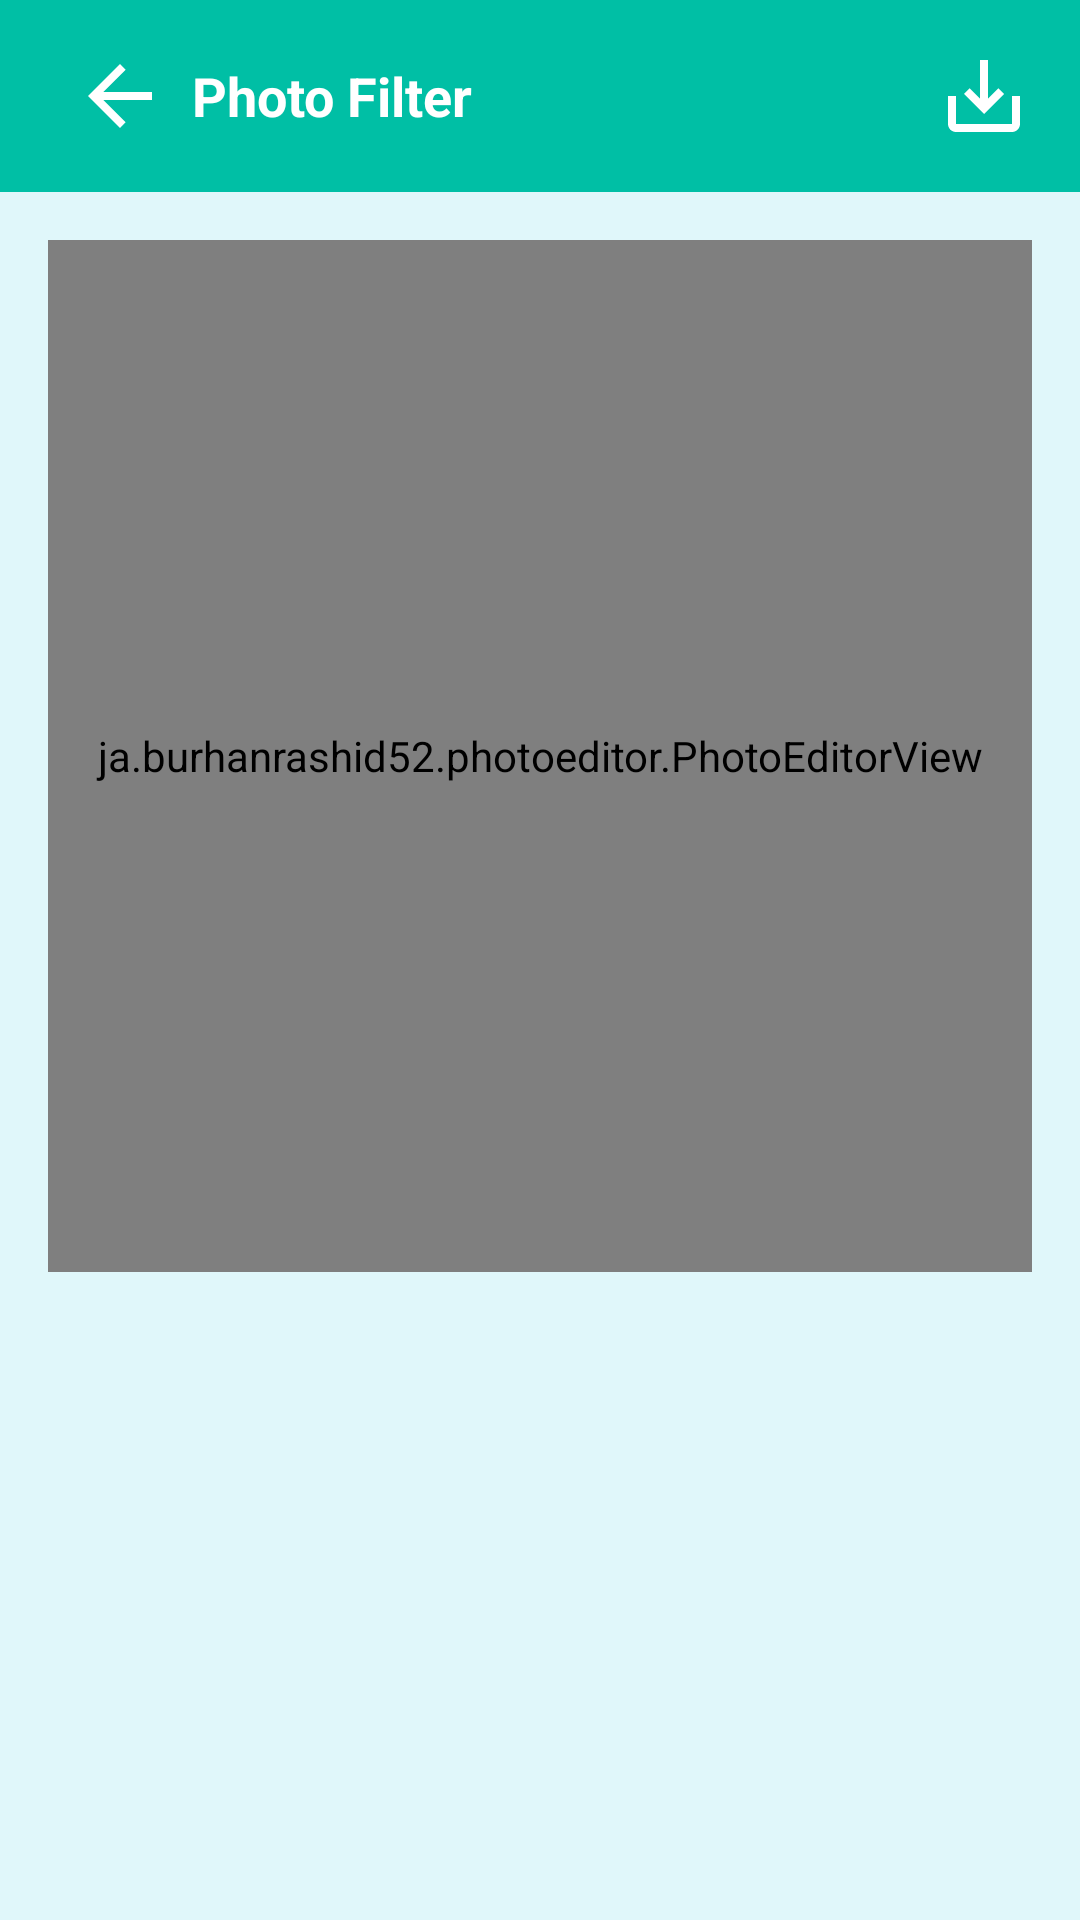

Here is an Android app screen rendered from its layout file. Give the layout XML and the strings, colors and styles it references.
<!-- AndroidManifest.xml: application theme Theme.PhotoEditor -->
<!-- res/layout/fragment_filter_photo.xml -->
<?xml version="1.0" encoding="utf-8"?>
<FrameLayout xmlns:android="http://schemas.android.com/apk/res/android"
    xmlns:app="http://schemas.android.com/apk/res-auto"
    xmlns:tools="http://schemas.android.com/tools"
    android:layout_width="match_parent"
    android:layout_height="match_parent"
    tools:context=".FilterPhotoFragment">

    <LinearLayout
        android:layout_width="match_parent"
        android:layout_height="match_parent"
        android:orientation="vertical">

        
        <LinearLayout
            android:layout_width="match_parent"
            android:layout_height="match_parent"
            android:orientation="vertical">

            
            <androidx.appcompat.widget.Toolbar
                android:id="@+id/toolbar"
                android:layout_width="match_parent"
                android:layout_height="?attr/actionBarSize"
                android:background="?attr/colorPrimary"
                app:popupTheme="@style/ThemeOverlay.MaterialComponents.Toolbar.Primary"
                app:titleTextColor="@android:color/white">

                <LinearLayout
                    android:layout_width="match_parent"
                    android:layout_height="wrap_content"
                    android:orientation="horizontal"
                    android:layout_marginEnd="16dp" >

                    <ImageButton
                        android:id="@+id/buttonBack"
                        android:layout_width="wrap_content"
                        android:layout_height="wrap_content"
                        android:contentDescription="@string/back"
                        android:src="@drawable/ic_arrow_back"
                        android:background="?attr/selectableItemBackgroundBorderless"
                        android:layout_marginStart="8dp"/>

                    <TextView
                        android:layout_width="0dp"
                        android:layout_height="wrap_content"
                        android:layout_weight="1"
                        android:textSize="18sp"
                        android:layout_marginStart="8dp"
                        android:layout_gravity="center"
                        android:text="@string/photo_filter"
                        android:textColor="@color/onPrimary"
                        android:textStyle="bold"/>

                    <ImageButton
                        android:id="@+id/buttonSave"
                        android:layout_width="wrap_content"
                        android:layout_height="wrap_content"
                        android:layout_marginStart="8dp"
                        android:contentDescription="@string/save"
                        android:src="@drawable/ic_save"
                        android:background="?attr/selectableItemBackgroundBorderless" />
                </LinearLayout>
            </androidx.appcompat.widget.Toolbar>

            
            <LinearLayout
                android:layout_width="match_parent"
                android:layout_height="0dp"
                android:layout_weight="1"
                android:padding="16dp"
                android:gravity="center_vertical">

                <ja.burhanrashid52.photoeditor.PhotoEditorView
                    android:id="@+id/photoEditorView"
                    android:layout_width="match_parent"
                    android:layout_height="match_parent"
                    android:scaleType="fitCenter"
                    android:adjustViewBounds="true" />
            </LinearLayout>

            
            <LinearLayout
                android:layout_width="match_parent"
                android:layout_height="200dp"
                android:orientation="horizontal"
                android:gravity="center"
                android:padding="16dp">

                <androidx.recyclerview.widget.RecyclerView
                    android:id="@+id/recyclerView"
                    android:layout_width="wrap_content"
                    android:layout_height="wrap_content"
                    android:padding="8dp"
                    android:clipToPadding="false" />
            </LinearLayout>
        </LinearLayout>
    </LinearLayout>
</FrameLayout>
<!-- resources referenced by this layout -->
<resources>
  <color name="onPrimary">#FFFFFF</color>
  <!-- drawable ic_arrow_back (drawable) -->
  <vector android:autoMirrored="true" android:height="32dp"
      android:tint="@color/onPrimary" android:viewportHeight="24"
      android:viewportWidth="24" android:width="32dp" xmlns:android="http://schemas.android.com/apk/res/android">
      <path android:fillColor="@color/onPrimary" android:pathData="M20,11H7.83l5.59,-5.59L12,4l-8,8 8,8 1.41,-1.41L7.83,13H20v-2z"/>
  </vector>
  <!-- drawable ic_save (drawable) -->
  <vector android:height="32dp" android:tint="@color/onPrimary"
      android:viewportHeight="24" android:viewportWidth="24"
      android:width="32dp" xmlns:android="http://schemas.android.com/apk/res/android">
      <path android:fillColor="@color/onPrimary" android:pathData="M19,12v7L5,19v-7L3,12v7c0,1.1 0.9,2 2,2h14c1.1,0 2,-0.9 2,-2v-7h-2zM13,12.67l2.59,-2.58L17,11.5l-5,5 -5,-5 1.41,-1.41L11,12.67L11,3h2z"/>
  </vector>
  <string name="back">Back</string>
  <string name="photo_filter">Photo Filter</string>
  <string name="save">Save</string>
  <style name="Theme.PhotoEditor" parent="Base.Theme.PhotoEditor">
          <item name="android:windowBackground">@color/background</item>
      </style>
  <style name="Base.Theme.PhotoEditor" parent="Theme.Material3.DayNight.NoActionBar">
          
          <item name="colorPrimary">@color/primary</item>
          
          <item name="materialButtonStyle">@style/Widget.PhotoEditor.Button</item>
          
          <item name="alertDialogTheme">@style/Widget.PhotoEditor.AlertDialog</item>
          
          <item name="searchViewStyle">@style/CustomSearchViewStyle</item>
      </style>
  <color name="background">#E0F7FA</color>
  <color name="primary">#00BFA5</color>
  <style name="Widget.PhotoEditor.Button" parent="Widget.MaterialComponents.Button">
          <item name="android:backgroundTint">@color/primary</item>
          <item name="android:textColor">@color/onPrimary</item>
          <item name="cornerRadius">8dp</item>
      </style>
  <style name="Widget.PhotoEditor.AlertDialog" parent="ThemeOverlay.MaterialComponents.Dialog.Alert">
          <item name="buttonBarPositiveButtonStyle">@style/CustomButtonStyle</item>
          <item name="buttonBarNegativeButtonStyle">@style/CustomButtonStyle</item>
          <item name="buttonBarNeutralButtonStyle">@style/CustomButtonStyle</item>
      </style>
  <style name="CustomSearchViewStyle" parent="Widget.AppCompat.SearchView">
          
          <item name="android:textColor">@color/onPrimary</item>
          
          <item name="searchIcon">@drawable/ic_search</item>
          
          <item name="closeIcon">@drawable/ic_clear</item>
          
          <item name="voiceIcon">@drawable/ic_search</item>
          
          <item name="commitIcon">@drawable/ic_clear</item>
      </style>
  <style name="CustomButtonStyle" parent="Widget.MaterialComponents.Button.TextButton.Dialog">
          <item name="android:backgroundTint">@color/primary</item>
          <item name="android:textColor">@color/onPrimary</item>
          <item name="cornerRadius">8dp</item>
          <item name="android:textSize">16sp</item>
      </style>
  <!-- drawable ic_clear (drawable) -->
  <vector android:height="24dp" android:tint="@color/onPrimary"
      android:viewportHeight="24" android:viewportWidth="24"
      android:width="24dp" xmlns:android="http://schemas.android.com/apk/res/android">
      <path android:fillColor="@color/onPrimary" android:pathData="M19,6.41L17.59,5 12,10.59 6.41,5 5,6.41 10.59,12 5,17.59 6.41,19 12,13.41 17.59,19 19,17.59 13.41,12z"/>
  </vector>
</resources>
